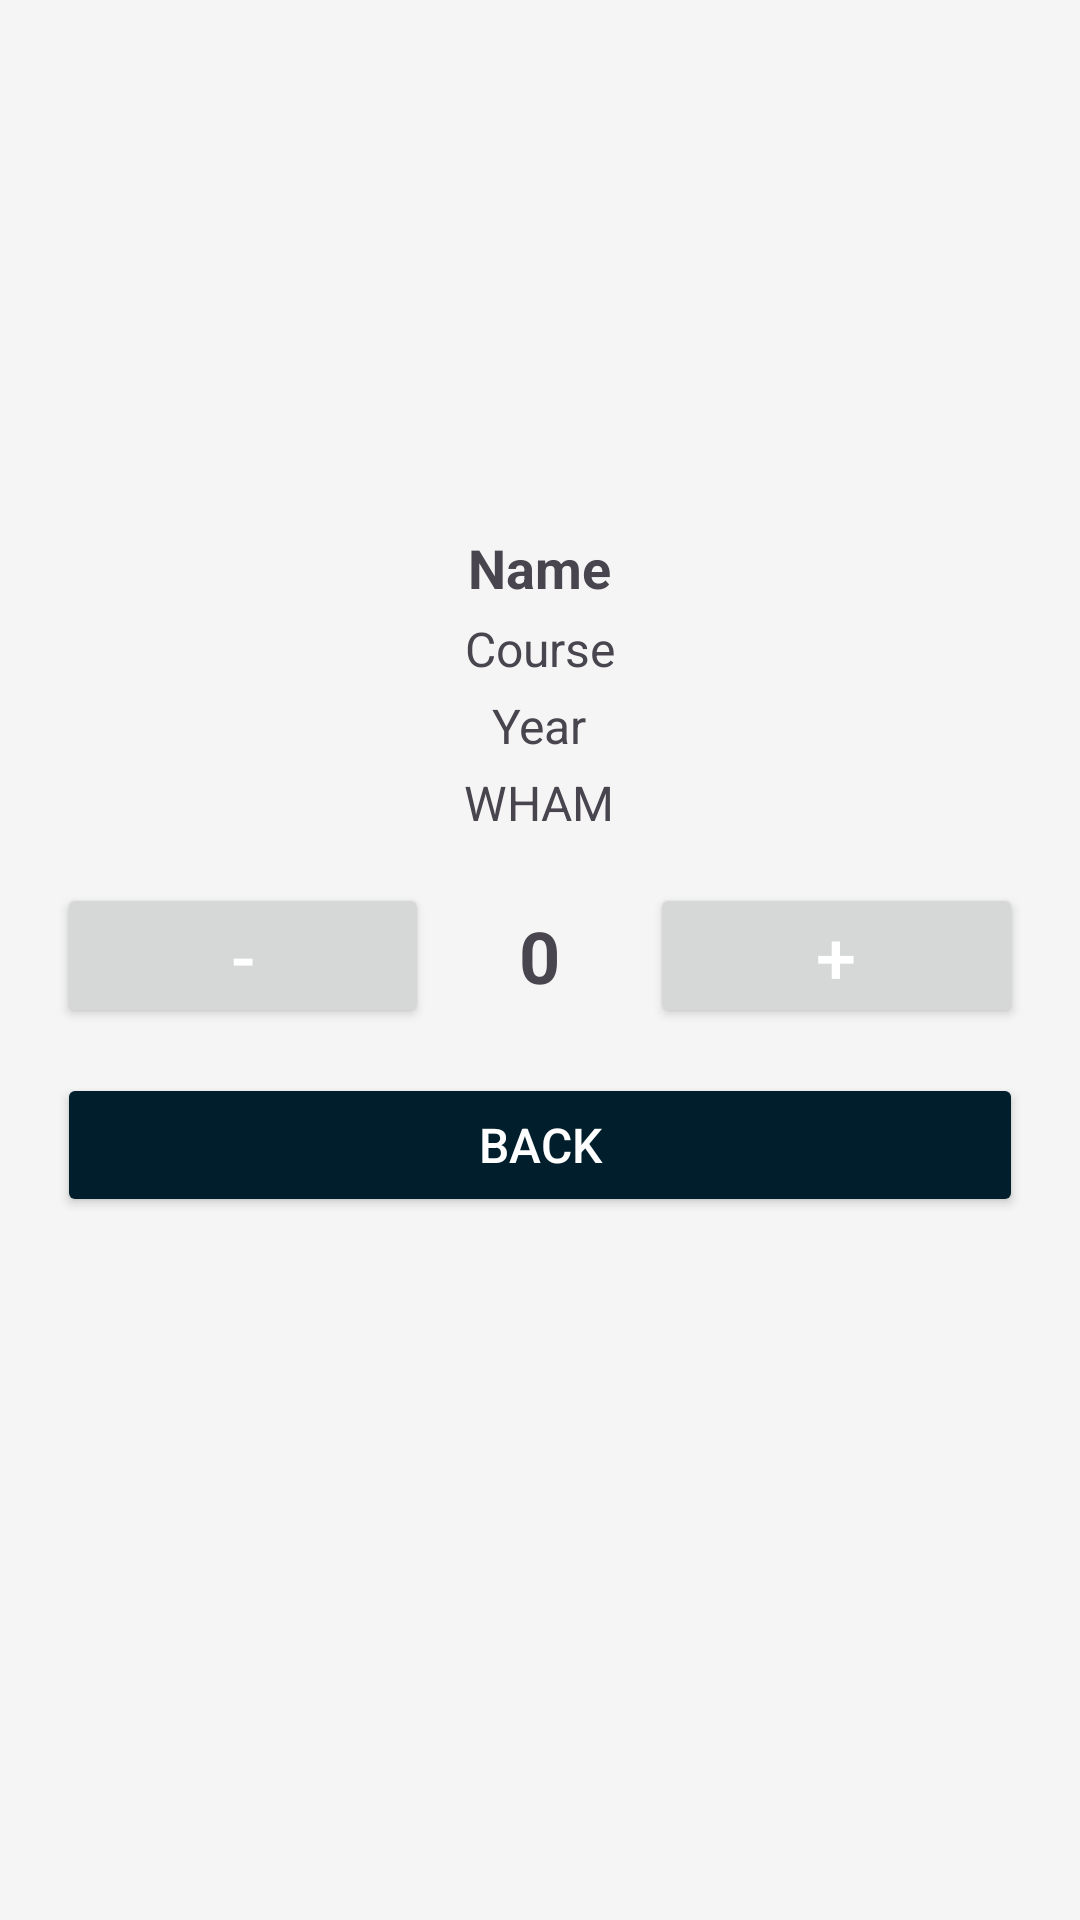

Layout XML and referenced resources for this Android screen:
<!-- AndroidManifest.xml: application theme Theme.Appdev_prac -->
<!-- res/layout/activity_counter.xml -->
<?xml version="1.0" encoding="utf-8"?>
<LinearLayout xmlns:android="http://schemas.android.com/apk/res/android"
    android:id="@+id/counterCardView"
    android:layout_width="match_parent"
    android:layout_height="wrap_content"
    android:orientation="horizontal"
    android:padding="16dp"
    android:background="#F5F5F5">

    <LinearLayout
        android:layout_width="match_parent"
        android:layout_height="wrap_content"
        android:gravity="center"
        android:orientation="vertical"
        android:padding="3dp">

        <LinearLayout
            android:layout_width="match_parent"
            android:layout_height="wrap_content"
            android:orientation="vertical"
            android:gravity="center_horizontal">

            <ImageView
                android:id="@+id/profileImage"
                android:layout_width="150dp"
                android:layout_height="150dp"
                android:layout_gravity="center" />

            <TextView
                android:id="@+id/nameText"
                android:layout_width="wrap_content"
                android:layout_height="wrap_content"
                android:layout_marginTop="8dp"
                android:text="Name"
                android:textSize="18sp"
                android:textStyle="bold"
                android:gravity="center" />

            <TextView
                android:id="@+id/courseText"
                android:layout_width="wrap_content"
                android:layout_height="wrap_content"
                android:layout_marginTop="4dp"
                android:text="Course"
                android:textSize="16sp"
                android:gravity="center" />

            <TextView
                android:id="@+id/yearText"
                android:layout_width="wrap_content"
                android:layout_height="wrap_content"
                android:layout_marginTop="4dp"
                android:text="Year"
                android:textSize="16sp"
                android:gravity="center" />

            <TextView
                android:id="@+id/whamText"
                android:layout_width="wrap_content"
                android:layout_height="wrap_content"
                android:layout_marginTop="4dp"
                android:text="WHAM"
                android:textSize="16sp"
                android:gravity="center" />

        </LinearLayout>

        <LinearLayout
            android:layout_width="match_parent"
            android:layout_height="wrap_content"
            android:layout_marginTop="16dp"
            android:orientation="horizontal"
            android:weightSum="2">

            <Button
                android:id="@+id/decrementButton"
                android:layout_width="0dp"
                android:layout_height="wrap_content"
                android:layout_weight="1"
                android:padding="8dp"
                android:text="-"
                android:textColor="@android:color/white"
                android:textSize="24sp" />

            <TextView
                android:id="@+id/counterValue"
                android:layout_width="wrap_content"
                android:layout_height="wrap_content"
                android:layout_marginLeft="30dp"
                android:layout_marginRight="30dp"
                android:layout_marginBottom="16dp"
                android:text="0"
                android:textSize="24sp"
                android:textStyle="bold" />

            <Button
                android:id="@+id/incrementButton"
                android:layout_width="0dp"
                android:layout_height="wrap_content"
                android:layout_weight="1"
                android:padding="8dp"
                android:text="+"
                android:textColor="@android:color/white"
                android:textSize="24sp" />
        </LinearLayout>

        <LinearLayout
            android:layout_width="match_parent"
            android:layout_height="wrap_content"
            android:layout_marginTop="15dp">

            <Button
                android:id="@+id/btnBack"
                android:layout_width="match_parent"
                android:layout_height="wrap_content"
                android:layout_gravity="center_horizontal"
                android:layout_weight="1"
                android:backgroundTint="@color/material_dynamic_primary10"
                android:padding="12dp"
                android:text="Back"
                android:textColor="@android:color/white"
                android:textSize="16sp" />

        </LinearLayout>

    </LinearLayout>
</LinearLayout>
<!-- resources referenced by this layout -->
<resources>
  <style name="Theme.Appdev_prac" parent="Base.Theme.Appdev_prac" />
  <style name="Base.Theme.Appdev_prac" parent="Theme.Material3.DayNight.NoActionBar">
          
          
      </style>
</resources>
